Run: headless pygame with SDL's dummy video driver; simulated clock (each Clock.tick advances the game by its frame time, no real sleeping); random seed 0; keys injected as events and as key.get_pressed() state; no mouse input.
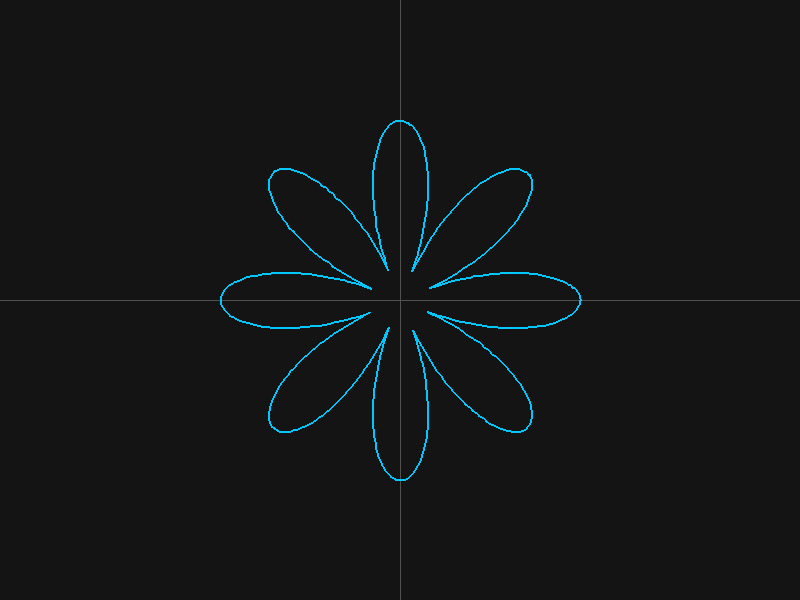
Frame 1 of 4 · flips 1–60 · no input
Frame 2 of 4 · flips 61–180 · tapped SPACE, RETURN · held RIGHT (→), D · screen unchanged from frame 1, image omitted
Frame 3 of 4 · flips 181–300 · held DOWN (↓), S · screen unchanged from frame 2, image omitted
Frame 4 of 4 · flips 301–420 · held LEFT (←), A, UP (↑), W · screen unchanged from frame 3, image omitted

The pygame program that drew these frames:

import pygame
import math

pygame.init()
WIDTH, HEIGHT = 800, 600
screen = pygame.display.set_mode((WIDTH, HEIGHT))
clock = pygame.time.Clock()

CENTER = (WIDTH // 2, HEIGHT // 2)
SCALE = 150  # controls size

def polar_function(theta):
    a = 1
    k = 4
    return 0.2 + abs(a * math.cos(k * theta))

running = True
points = []

theta = 0
while theta <= 2 * math.pi:
    r = polar_function(theta)
    print(r)
    x = r * math.cos(theta)
    y = r * math.sin(theta)

    screen_x = CENTER[0] + x * SCALE
    screen_y = CENTER[1] - y * SCALE

    points.append((screen_x, screen_y))
    theta += 0.01

while running:
    for event in pygame.event.get():
        if event.type == pygame.QUIT:
            running = False

    screen.fill((20, 20, 20))

    # draw axes
    pygame.draw.line(screen, (80, 80, 80), (CENTER[0], 0), (CENTER[0], HEIGHT))
    pygame.draw.line(screen, (80, 80, 80), (0, CENTER[1]), (WIDTH, CENTER[1]))

    # draw polar curve
    pygame.draw.lines(screen, (0, 200, 255), False, points, 2)

    pygame.display.flip()
    clock.tick(60)

pygame.quit()
